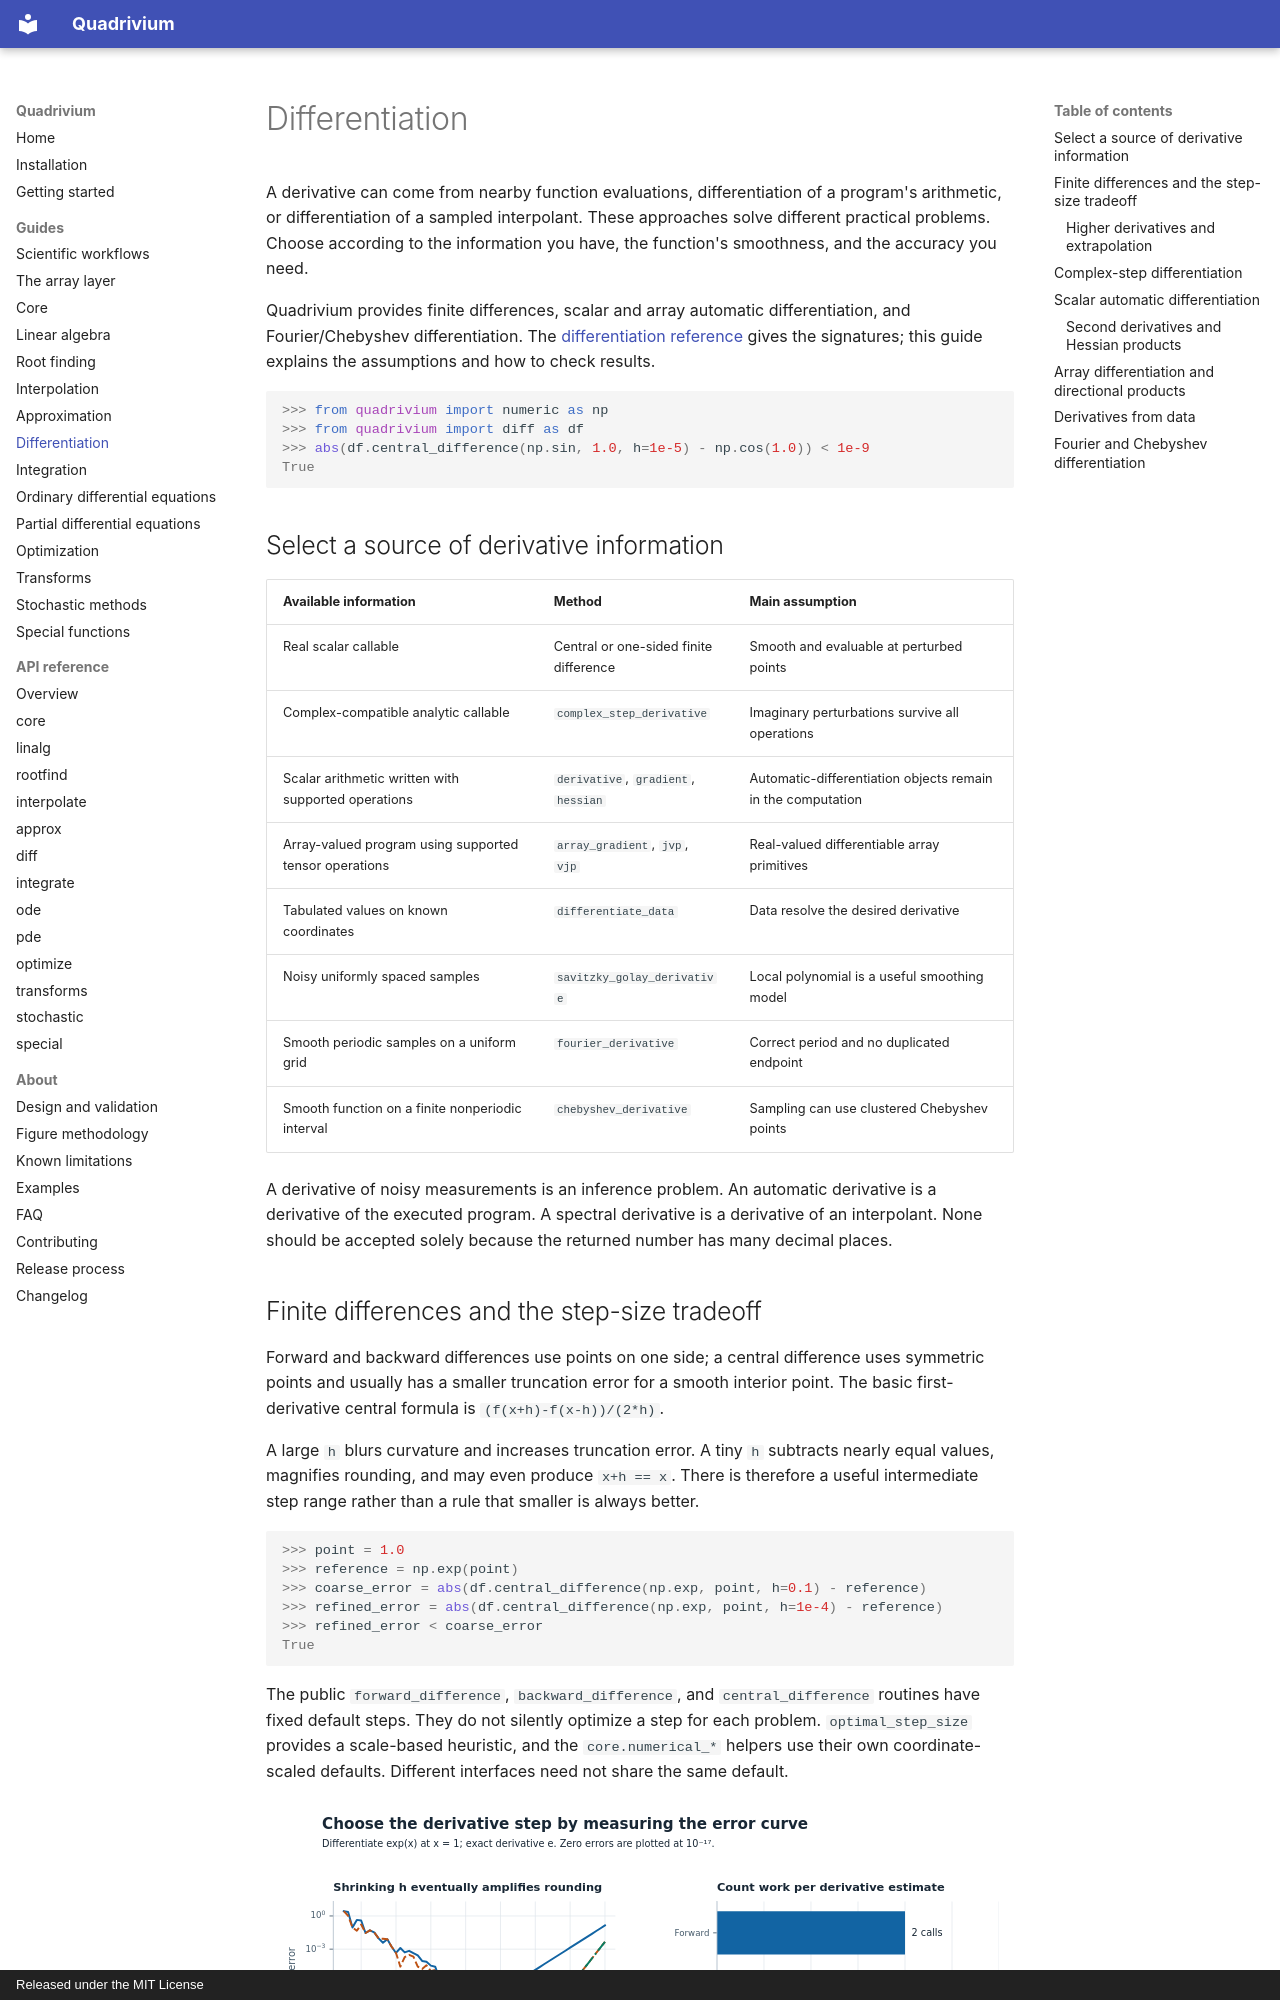

repository: ssmmkk123/quadrivium · page: guides/diff/index.html · generator: mkdocs · copyright: Released under the MIT License

# Differentiation

A derivative can come from nearby function evaluations, differentiation of a
program's arithmetic, or differentiation of a sampled interpolant. These
approaches solve different practical problems. Choose according to the
information you have, the function's smoothness, and the accuracy you need.

Quadrivium provides finite differences, scalar and array automatic
differentiation, and Fourier/Chebyshev differentiation. The
[differentiation reference](../api/diff.md) gives the signatures; this guide
explains the assumptions and how to check results.

```pycon
>>> from quadrivium import numeric as np
>>> from quadrivium import diff as df
>>> abs(df.central_difference(np.sin, 1.0, h=1e-5) - np.cos(1.0)) < 1e-9
True

```

## Select a source of derivative information

| Available information | Method | Main assumption |
| --- | --- | --- |
| Real scalar callable | Central or one-sided finite difference | Smooth and evaluable at perturbed points |
| Complex-compatible analytic callable | `complex_step_derivative` | Imaginary perturbations survive all operations |
| Scalar arithmetic written with supported operations | `derivative`, `gradient`, `hessian` | Automatic-differentiation objects remain in the computation |
| Array-valued program using supported tensor operations | `array_gradient`, `jvp`, `vjp` | Real-valued differentiable array primitives |
| Tabulated values on known coordinates | `differentiate_data` | Data resolve the desired derivative |
| Noisy uniformly spaced samples | `savitzky_golay_derivative` | Local polynomial is a useful smoothing model |
| Smooth periodic samples on a uniform grid | `fourier_derivative` | Correct period and no duplicated endpoint |
| Smooth function on a finite nonperiodic interval | `chebyshev_derivative` | Sampling can use clustered Chebyshev points |

A derivative of noisy measurements is an inference problem. An automatic
derivative is a derivative of the executed program. A spectral derivative is
a derivative of an interpolant. None should be accepted solely because the
returned number has many decimal places.
